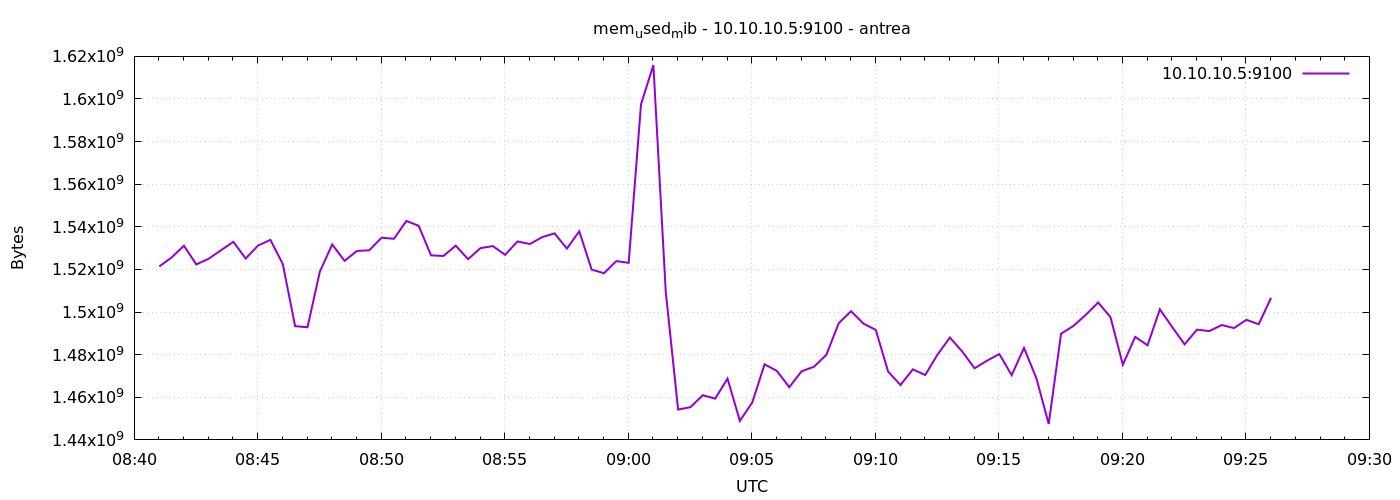

Source data for this figure (header and first rows):
1777884061	1521401856
1777884091	1525579776
1777884121	1531154432
1777884151	1522352128
1777884181	1525018624
1777884211	1529020416
1777884241	1532960768
1777884271	1525116928
1777884301	1531240448
1777884331	1533874176
1777884361	1522556928
1777884391	1493397504
1777884421	1492844544
1777884451	1518940160
1777884481	1531736064
1777884511	1524043776
1777884541	1528676352
1777884571	1528991744
1777884601	1534906368
1777884631	1534390272
1777884661	1542737920
1777884691	1540489216
1777884721	1526616064
1777884751	1526325248
1777884781	1531162624
1777884811	1524826112
1777884841	1529995264
1777884871	1530974208
1777884901	1526849536
1777884931	1533136896
1777884961	1531932672
1777884991	1535193088
1777885021	1536937984
1777885051	1529782272
1777885081	1537908736
1777885111	1519931392
1777885141	1518243840
1777885171	1523916800
1777885201	1523089408
1777885231	1597562880
1777885261	1615937536
1777885291	1509601280
1777885321	1454231552
1777885351	1455374336
1777885381	1460977664
1777885411	1459367936
1777885441	1468788736
1777885471	1448927232
1777885501	1457532928
1777885531	1475469312
1777885561	1472368640
1777885591	1464729600
1777885621	1472221184
1777885651	1474338816
1777885681	1479954432
1777885711	1494732800
1777885741	1500401664
1777885771	1494597632
1777885801	1491636224
1777885831	1472077824
1777885861	1465757696
... 30 more rows
